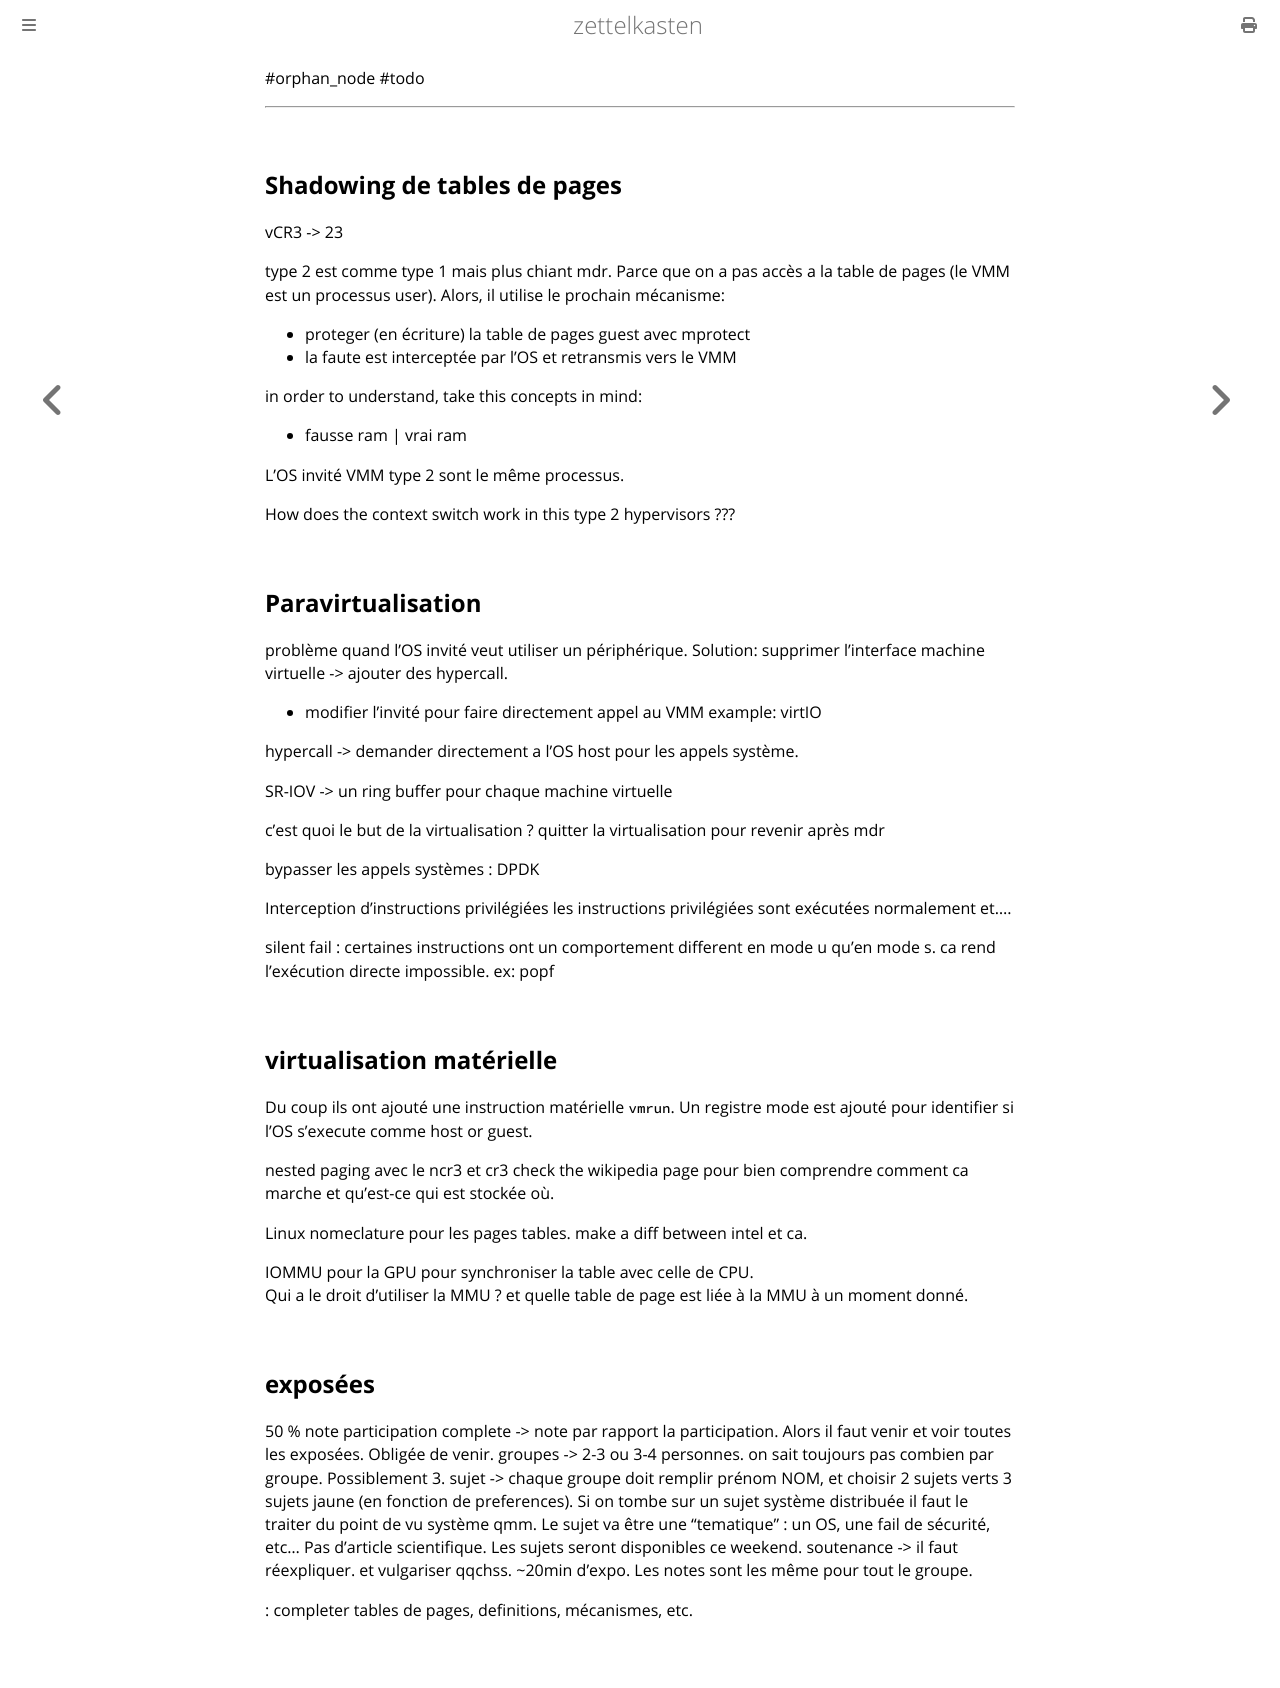

repository: aliasgwynplaine/z · page: nmv-21-01-2026.html · generator: mdbook

#orphan_node #todo 

---
## Shadowing de tables de pages

vCR3 -> 23

type 2 est comme type 1 mais plus chiant mdr. Parce que on a pas accès a la table de pages (le VMM est un processus user). Alors, il utilise le prochain mécanisme:
+ proteger (en écriture) la table de pages guest avec mprotect
+ la faute est interceptée par l'OS et retransmis vers le VMM

in order to understand, take this concepts in mind:
+ fausse ram | vrai ram

L'OS invité VMM type 2 sont le même processus.

How does the context switch work in this type 2 hypervisors ???

## Paravirtualisation
problème quand l'OS invité veut utiliser un périphérique.
Solution: supprimer l'interface machine virtuelle -> ajouter des hypercall.
+ modifier l'invité pour faire directement appel au VMM
example: virtIO <examen>

hypercall -> demander directement a l'OS host pour les appels système.  

SR-IOV -> un ring buffer pour chaque machine virtuelle <examen>

c'est quoi le but de la virtualisation ? quitter la virtualisation pour revenir après mdr

bypasser les appels systèmes : DPDK

Interception d'instructions privilégiées
les instructions privilégiées sont exécutées normalement et....

silent fail : certaines instructions ont un comportement different en mode u qu'en mode s. ca rend l'exécution directe impossible.
ex: popf

## virtualisation matérielle
Du coup ils ont ajouté une instruction matérielle `vmrun`. Un registre mode est ajouté pour identifier si l'OS s'execute comme host or guest.

nested paging avec le ncr3 et cr3 check the wikipedia page pour bien comprendre comment ca marche et qu'est-ce qui est stockée où.

Linux nomeclature pour les pages tables. make a diff between intel et ca.

IOMMU pour la GPU pour synchroniser la table avec celle de CPU.  
Qui a le droit d'utiliser la MMU ? et quelle table de page est liée à la MMU à un moment donné.

## exposées
50 % note
participation complete -> note par rapport la participation. Alors il faut venir et voir toutes les exposées. Obligée de venir.
groupes -> 2-3 ou 3-4 personnes. on sait toujours pas combien par groupe. Possiblement 3.
sujet -> chaque groupe doit remplir prénom NOM, et choisir 2 sujets verts 3 sujets jaune (en fonction de preferences). Si on tombe sur un sujet système distribuée il faut le traiter du point de vu système qmm. Le sujet va être une "tematique" : un OS, une fail de sécurité, etc... Pas d'article scientifique. Les sujets seront disponibles ce weekend. 
soutenance ->  il faut réexpliquer. et vulgariser qqchss. ~20min d'expo. Les notes sont les même pour tout le groupe.

<examen>: completer tables de pages, definitions, mécanismes, etc.
